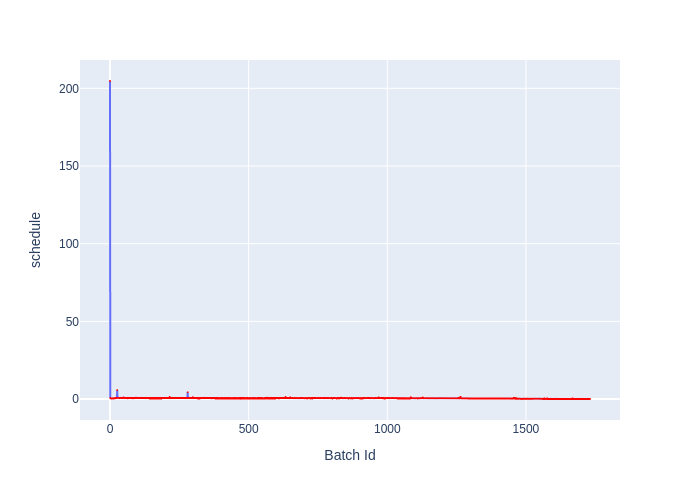

Values plotted in this chart, from the file beside it:
Batch Id, schedule
0, 204.7
1, 0.6941
2, 0.5312
3, 0.4542
4, 0.4347
5, 0.4507
6, 0.3045
7, 0.407
8, 0.4391
9, 0.5148
10, 0.5343
11, 0.5646
12, 0.3648
13, 0.5003
14, 0.5897
15, 0.4217
16, 0.4438
17, 0.5004
18, 0.4546
19, 0.8124
20, 0.6497
21, 0.7905
22, 0.8215
23, 0.6505
24, 0.7848
25, 0.7663
26, 5.804
27, 0.7941
28, 0.8012
29, 0.8003
30, 0.7834
31, 0.7644
32, 0.7714
33, 0.8052
34, 0.6224
35, 0.7631
36, 0.6927
37, 0.7646
38, 0.8295
39, 0.7316
40, 0.743
41, 0.7568
42, 0.6173
43, 0.787
44, 0.7399
45, 0.6586
46, 0.7439
47, 0.7444
48, 0.7356
49, 1.061
50, 0.7272
51, 0.7877
52, 0.7523
53, 0.73
54, 0.7975
55, 0.7368
56, 0.7316
57, 0.6602
58, 0.7299
59, 0.7019
... 1,672 more rows
